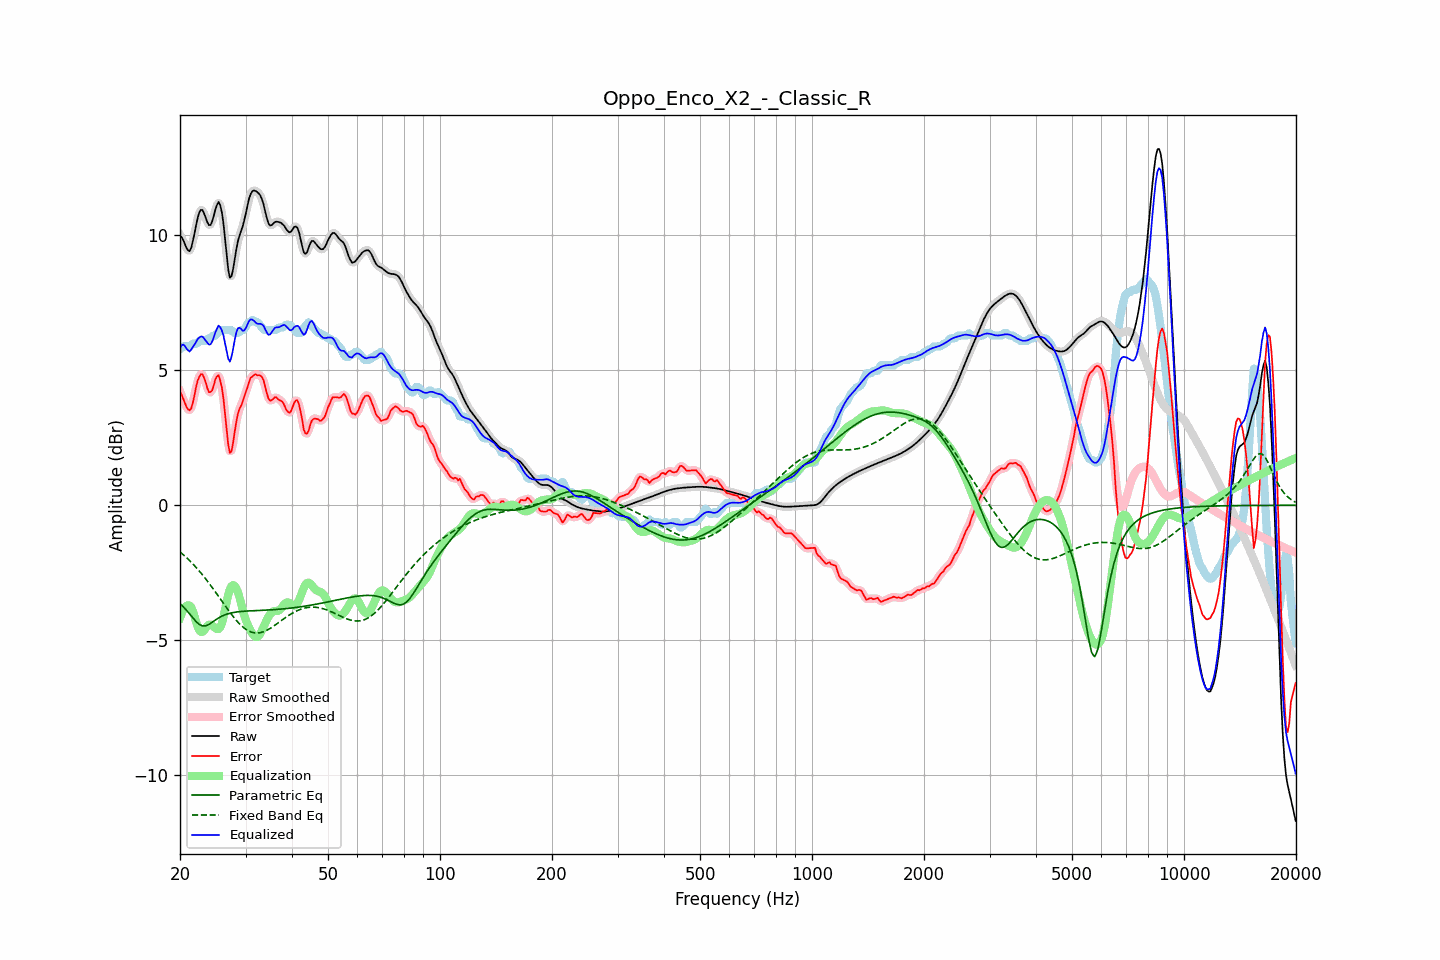

Source data for this figure (header and first rows):
frequency, raw, error, smoothed, error_smoothed, equalization, parametric_eq, fixed_band_eq, equalized_raw, equalized_smoothed, target
20.00, 9.99, 4.20, 10.02, 4.23, -4.17, -3.64, -1.72, 5.82, 5.85, 5.78
20.20, 9.93, 4.09, 9.90, 4.07, -4.00, -3.70, -1.78, 5.92, 5.90, 5.83
20.40, 9.82, 3.94, 9.79, 3.92, -3.87, -3.75, -1.83, 5.95, 5.91, 5.88
20.61, 9.68, 3.80, 9.68, 3.79, -3.78, -3.82, -1.88, 5.90, 5.90, 5.88
20.81, 9.53, 3.65, 9.53, 3.65, -3.72, -3.88, -1.93, 5.81, 5.81, 5.88
21.02, 9.44, 3.55, 9.43, 3.55, -3.70, -3.95, -1.99, 5.74, 5.74, 5.88
21.23, 9.41, 3.52, 9.44, 3.53, -3.72, -4.02, -2.05, 5.69, 5.72, 5.89
21.44, 9.54, 3.59, 9.55, 3.61, -3.77, -4.09, -2.11, 5.77, 5.78, 5.94
21.66, 9.78, 3.80, 9.77, 3.81, -3.92, -4.17, -2.17, 5.86, 5.85, 5.98
21.87, 10.06, 4.07, 10.06, 4.08, -4.11, -4.23, -2.23, 5.95, 5.95, 5.98
22.09, 10.36, 4.38, 10.36, 4.36, -4.31, -4.30, -2.30, 6.05, 6.06, 5.98
22.31, 10.64, 4.62, 10.63, 4.60, -4.49, -4.36, -2.36, 6.15, 6.14, 6.02
22.54, 10.84, 4.75, 10.83, 4.77, -4.62, -4.41, -2.43, 6.22, 6.21, 6.08
22.76, 10.94, 4.85, 10.93, 4.84, -4.69, -4.44, -2.50, 6.25, 6.24, 6.08
22.99, 10.93, 4.85, 10.91, 4.83, -4.68, -4.46, -2.57, 6.24, 6.23, 6.08
23.22, 10.80, 4.72, 10.80, 4.72, -4.63, -4.46, -2.65, 6.18, 6.18, 6.08
23.45, 10.64, 4.56, 10.64, 4.53, -4.54, -4.46, -2.72, 6.10, 6.10, 6.08
23.69, 10.48, 4.34, 10.48, 4.35, -4.47, -4.44, -2.80, 6.02, 6.02, 6.15
23.92, 10.37, 4.19, 10.39, 4.22, -4.42, -4.41, -2.88, 5.95, 5.97, 6.18
24.16, 10.38, 4.19, 10.40, 4.18, -4.42, -4.37, -2.96, 5.96, 5.98, 6.18
24.40, 10.50, 4.25, 10.52, 4.28, -4.45, -4.33, -3.04, 6.06, 6.07, 6.25
24.65, 10.72, 4.43, 10.71, 4.45, -4.50, -4.29, -3.12, 6.22, 6.22, 6.28
24.89, 10.95, 4.67, 10.95, 4.64, -4.55, -4.25, -3.20, 6.40, 6.40, 6.28
25.14, 11.12, 4.77, 11.13, 4.77, -4.58, -4.21, -3.29, 6.53, 6.54, 6.34
25.39, 11.23, 4.82, 11.19, 4.78, -4.58, -4.17, -3.37, 6.66, 6.62, 6.41
25.65, 11.11, 4.62, 11.11, 4.65, -4.51, -4.14, -3.46, 6.59, 6.60, 6.48
25.91, 10.86, 4.38, 10.85, 4.37, -4.38, -4.10, -3.54, 6.48, 6.47, 6.48
26.16, 10.45, 3.96, 10.42, 3.93, -4.15, -4.08, -3.63, 6.29, 6.27, 6.48
26.43, 9.88, 3.40, 9.87, 3.39, -3.87, -4.05, -3.71, 6.01, 6.00, 6.48
26.69, 9.28, 2.80, 9.27, 2.78, -3.57, -4.03, -3.79, 5.71, 5.70, 6.48
26.96, 8.74, 2.25, 8.77, 2.28, -3.31, -4.01, -3.88, 5.43, 5.46, 6.48
27.23, 8.43, 1.94, 8.49, 2.01, -3.11, -4.00, -3.96, 5.32, 5.38, 6.48
27.50, 8.48, 1.99, 8.49, 2.03, -2.99, -3.98, -4.04, 5.48, 5.50, 6.48
27.77, 8.73, 2.30, 8.72, 2.29, -2.95, -3.97, -4.11, 5.77, 5.77, 6.43
28.05, 9.09, 2.71, 9.08, 2.68, -2.98, -3.96, -4.19, 6.11, 6.10, 6.38
28.33, 9.46, 3.08, 9.44, 3.07, -3.07, -3.95, -4.26, 6.39, 6.37, 6.38
28.62, 9.77, 3.38, 9.75, 3.36, -3.21, -3.94, -4.32, 6.55, 6.53, 6.38
28.90, 9.98, 3.57, 9.98, 3.56, -3.41, -3.94, -4.39, 6.58, 6.57, 6.41
29.19, 10.16, 3.68, 10.16, 3.71, -3.63, -3.93, -4.45, 6.53, 6.53, 6.48
29.48, 10.32, 3.84, 10.35, 3.86, -3.87, -3.92, -4.50, 6.46, 6.48, 6.48
29.78, 10.56, 4.03, 10.56, 4.01, -4.08, -3.92, -4.55, 6.48, 6.48, 6.53
30.08, 10.81, 4.20, 10.82, 4.20, -4.25, -3.92, -4.59, 6.56, 6.58, 6.61
30.38, 11.10, 4.37, 11.10, 4.39, -4.40, -3.91, -4.63, 6.70, 6.70, 6.73
30.68, 11.36, 4.57, 11.34, 4.56, -4.53, -3.91, -4.66, 6.83, 6.81, 6.78
30.99, 11.53, 4.73, 11.52, 4.69, -4.64, -3.91, -4.69, 6.88, 6.88, 6.80
31.30, 11.62, 4.76, 11.62, 4.79, -4.75, -3.90, -4.70, 6.88, 6.88, 6.86
31.61, 11.65, 4.82, 11.65, 4.82, -4.82, -3.90, -4.72, 6.83, 6.83, 6.83
31.93, 11.64, 4.85, 11.64, 4.83, -4.87, -3.90, -4.72, 6.77, 6.77, 6.78
32.24, 11.60, 4.82, 11.61, 4.84, -4.87, -3.89, -4.73, 6.72, 6.73, 6.78
32.57, 11.55, 4.82, 11.55, 4.83, -4.83, -3.89, -4.72, 6.72, 6.72, 6.73
32.89, 11.47, 4.81, 11.46, 4.80, -4.75, -3.89, -4.71, 6.72, 6.72, 6.66
33.22, 11.32, 4.75, 11.32, 4.74, -4.63, -3.89, -4.70, 6.70, 6.69, 6.58
33.55, 11.14, 4.63, 11.12, 4.60, -4.50, -3.88, -4.68, 6.64, 6.62, 6.51
33.89, 10.88, 4.39, 10.88, 4.39, -4.36, -3.88, -4.65, 6.51, 6.52, 6.48
34.23, 10.64, 4.16, 10.64, 4.16, -4.24, -3.88, -4.63, 6.40, 6.40, 6.48
34.57, 10.44, 3.96, 10.46, 3.98, -4.13, -3.87, -4.59, 6.31, 6.33, 6.48
34.92, 10.36, 3.87, 10.37, 3.89, -4.03, -3.87, -4.56, 6.32, 6.34, 6.48
35.27, 10.37, 3.89, 10.37, 3.89, -3.97, -3.87, -4.52, 6.41, 6.41, 6.48
35.62, 10.42, 3.94, 10.42, 3.94, -3.93, -3.86, -4.48, 6.50, 6.49, 6.48
35.97, 10.49, 4.00, 10.47, 3.98, -3.91, -3.86, -4.44, 6.57, 6.56, 6.48
... 635 more rows
